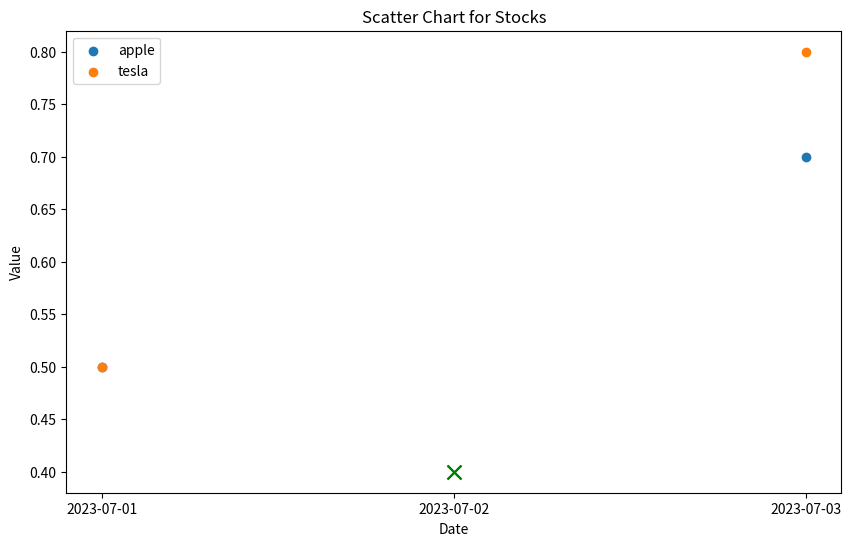

Write Python code to recreate this figure.
import numpy as np
import matplotlib.pyplot as plt

# 주어진 데이터 딕셔너리
data = {
    'apple': [['2023-07-01', 0.5], ['2023-07-02', np.nan], ['2023-07-03', 0.7]],
    'tesla': [['2023-07-01', 0.5], ['2023-07-02', np.nan], ['2023-07-03', 0.8]]
}

# 데이터 추출
companies = list(data.keys())
dates = [entry[0] for entry in data[companies[0]]]
values = {company: [entry[1] for entry in data[company]] for company in companies}

# Scatter 차트 표시
plt.figure(figsize=(10, 6))

for company in companies:
    plt.scatter(dates, values[company], label=company)

# NaN 값 위치에 초록색 X 마커 표시
for i, date in enumerate(dates):
    for company in companies:
        if np.isnan(values[company][i]):
            print(np.nanmin(list(values.values()))-0.1)
            plt.scatter(date, np.nanmin(list(values.values())) - 0.1, c='green', marker='x', s=100)

plt.xlabel('Date')
plt.ylabel('Value')
plt.title('Scatter Chart for Stocks')
plt.legend()
plt.show()
